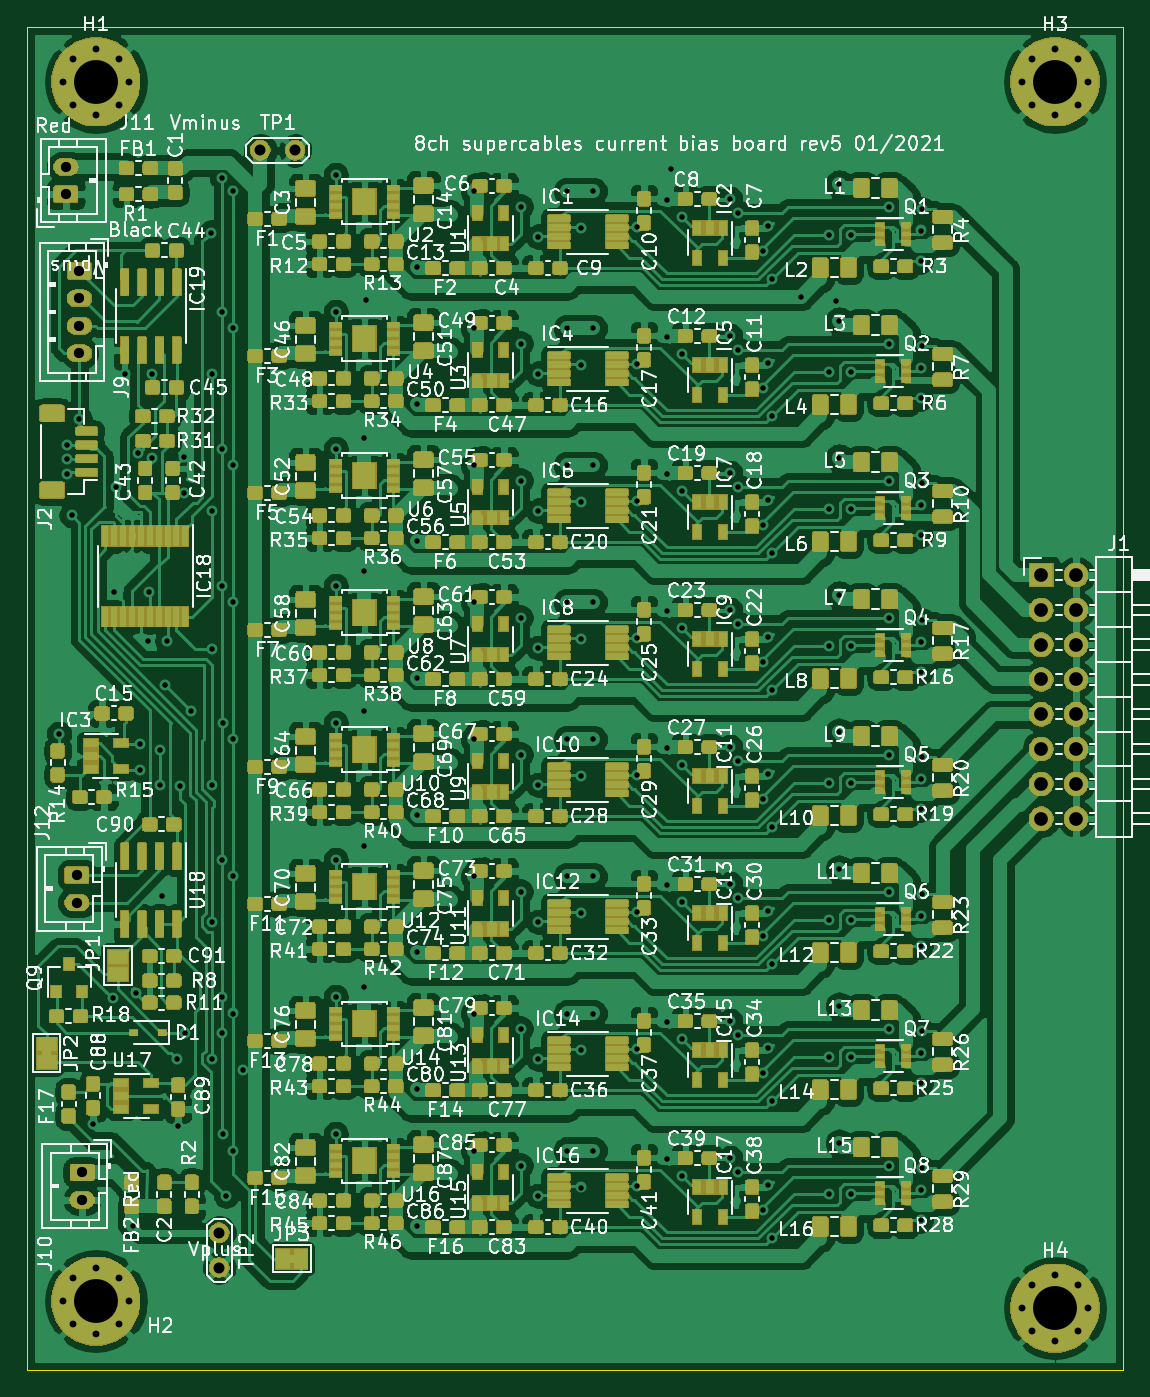
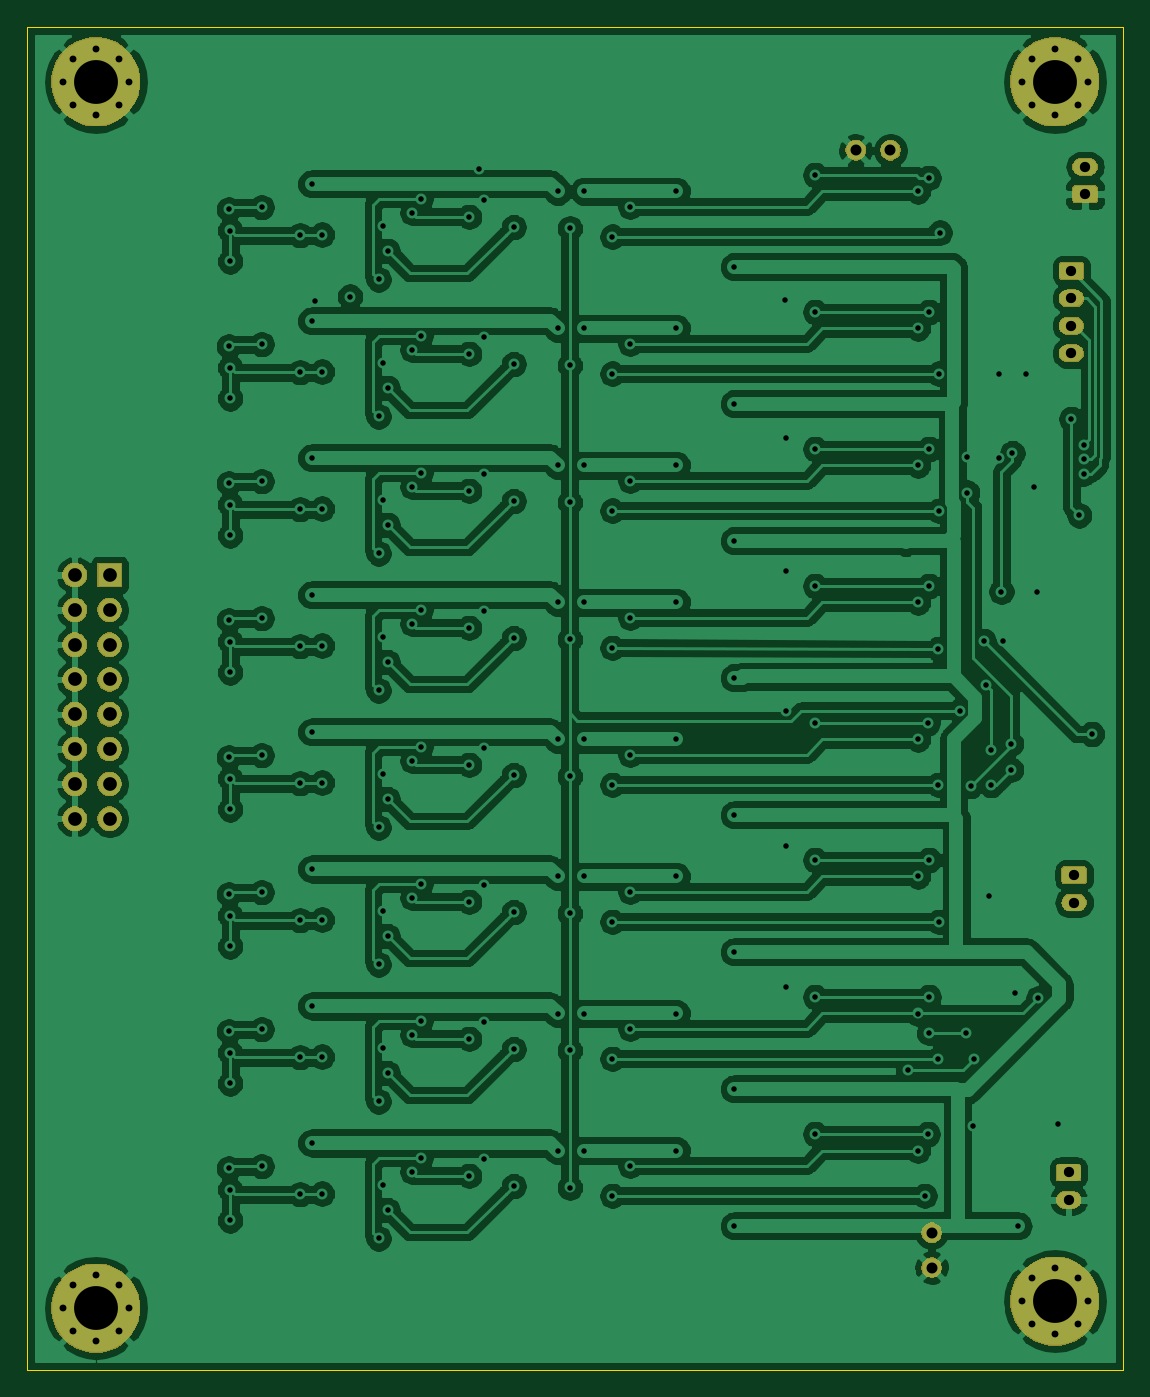
Circuit board: 10 layer files. Board 80.0 x 98.0 mm.
- bottom_copper: 8ch_v5_nosma-B_Cu.gbl (306436 bytes)
- bottom_mask: 8ch_v5_nosma-B_Mask.gbs (34009 bytes)
- paste: 8ch_v5_nosma-B_Paste.gbp (494 bytes)
- bottom_silk: 8ch_v5_nosma-B_SilkS.gbo (495 bytes)
- outline: 8ch_v5_nosma-Edge_Cuts.gm1 (689 bytes)
- top_copper: 8ch_v5_nosma-F_Cu.gtl (1316544 bytes)
- top_mask: 8ch_v5_nosma-F_Mask.gts (432807 bytes)
- paste: 8ch_v5_nosma-F_Paste.gtp (748164 bytes)
- top_silk: 8ch_v5_nosma-F_SilkS.gto (263000 bytes)
- drill: 8ch_v5_nosma.drl (5332 bytes)

=== bottom_copper: 8ch_v5_nosma-B_Cu.gbl (306436 bytes, source omitted) ===
=== bottom_mask: 8ch_v5_nosma-B_Mask.gbs (34009 bytes, source omitted) ===
=== paste: 8ch_v5_nosma-B_Paste.gbp ===
G04 #@! TF.GenerationSoftware,KiCad,Pcbnew,(5.1.5-0)*
G04 #@! TF.CreationDate,2021-01-17T10:32:33-07:00*
G04 #@! TF.ProjectId,8ch_v5_nosma,3863685f-7635-45f6-9e6f-736d612e6b69,rev?*
G04 #@! TF.SameCoordinates,Original*
G04 #@! TF.FileFunction,Paste,Bot*
G04 #@! TF.FilePolarity,Positive*
%FSLAX46Y46*%
G04 Gerber Fmt 4.6, Leading zero omitted, Abs format (unit mm)*
G04 Created by KiCad (PCBNEW (5.1.5-0)) date 2021-01-17 10:32:33*
%MOMM*%
%LPD*%
G04 APERTURE LIST*
G04 APERTURE END LIST*
M02*

=== bottom_silk: 8ch_v5_nosma-B_SilkS.gbo ===
G04 #@! TF.GenerationSoftware,KiCad,Pcbnew,(5.1.5-0)*
G04 #@! TF.CreationDate,2021-01-17T10:32:33-07:00*
G04 #@! TF.ProjectId,8ch_v5_nosma,3863685f-7635-45f6-9e6f-736d612e6b69,rev?*
G04 #@! TF.SameCoordinates,Original*
G04 #@! TF.FileFunction,Legend,Bot*
G04 #@! TF.FilePolarity,Positive*
%FSLAX46Y46*%
G04 Gerber Fmt 4.6, Leading zero omitted, Abs format (unit mm)*
G04 Created by KiCad (PCBNEW (5.1.5-0)) date 2021-01-17 10:32:33*
%MOMM*%
%LPD*%
G04 APERTURE LIST*
G04 APERTURE END LIST*
M02*

=== outline: 8ch_v5_nosma-Edge_Cuts.gm1 ===
G04 #@! TF.GenerationSoftware,KiCad,Pcbnew,(5.1.5-0)*
G04 #@! TF.CreationDate,2021-01-17T10:32:34-07:00*
G04 #@! TF.ProjectId,8ch_v5_nosma,3863685f-7635-45f6-9e6f-736d612e6b69,rev?*
G04 #@! TF.SameCoordinates,Original*
G04 #@! TF.FileFunction,Profile,NP*
%FSLAX46Y46*%
G04 Gerber Fmt 4.6, Leading zero omitted, Abs format (unit mm)*
G04 Created by KiCad (PCBNEW (5.1.5-0)) date 2021-01-17 10:32:34*
%MOMM*%
%LPD*%
G04 APERTURE LIST*
%ADD10C,0.050000*%
G04 APERTURE END LIST*
D10*
X220000000Y-36000000D02*
X140000000Y-36000000D01*
X220000000Y-134000000D02*
X220000000Y-36000000D01*
X140000000Y-134000000D02*
X220000000Y-134000000D01*
X140000000Y-36000000D02*
X140000000Y-134000000D01*
M02*

=== top_copper: 8ch_v5_nosma-F_Cu.gtl (1316544 bytes, source omitted) ===
=== top_mask: 8ch_v5_nosma-F_Mask.gts (432807 bytes, source omitted) ===
=== paste: 8ch_v5_nosma-F_Paste.gtp (748164 bytes, source omitted) ===
=== top_silk: 8ch_v5_nosma-F_SilkS.gto (263000 bytes, source omitted) ===
=== drill: 8ch_v5_nosma.drl (5332 bytes, source omitted) ===
